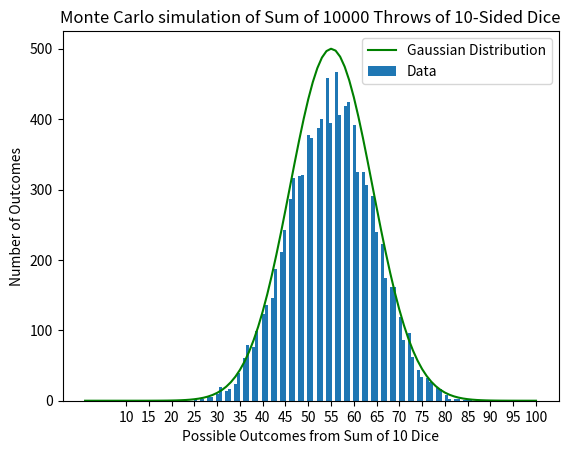

Reproduce this figure in Python.
#%% Question 1d
import numpy as np
import matplotlib.pyplot as plt

rng = np.random.default_rng(seed = 210055795)

arr1=rng.integers(low=1,high=11, size=(10000,10))

total=np.sum(arr1, axis=1)

plt.hist(total,bins=91)
plt.xticks([10,15,20,25,30,35,40,45,50,55,60,65,70,75,80,85,90,95,100])
plt.xlabel('Possible Outcomes from Sum of 10 Dice')
plt.ylabel('Number of Outcomes')
plt.title('Monte Carlo simulation of Sum of 10000 Throws of 10-Sided Dice')
print(np.mean(total))
print(np.std(total))
x=np.arange(1,101,1)
g=500*(np.exp(-((x-55.0565)**2)/(2*(9.088009009128458**2))))
plt.plot(x,g, color='green')
plt.legend(['Gaussian Distribution','Data'])
